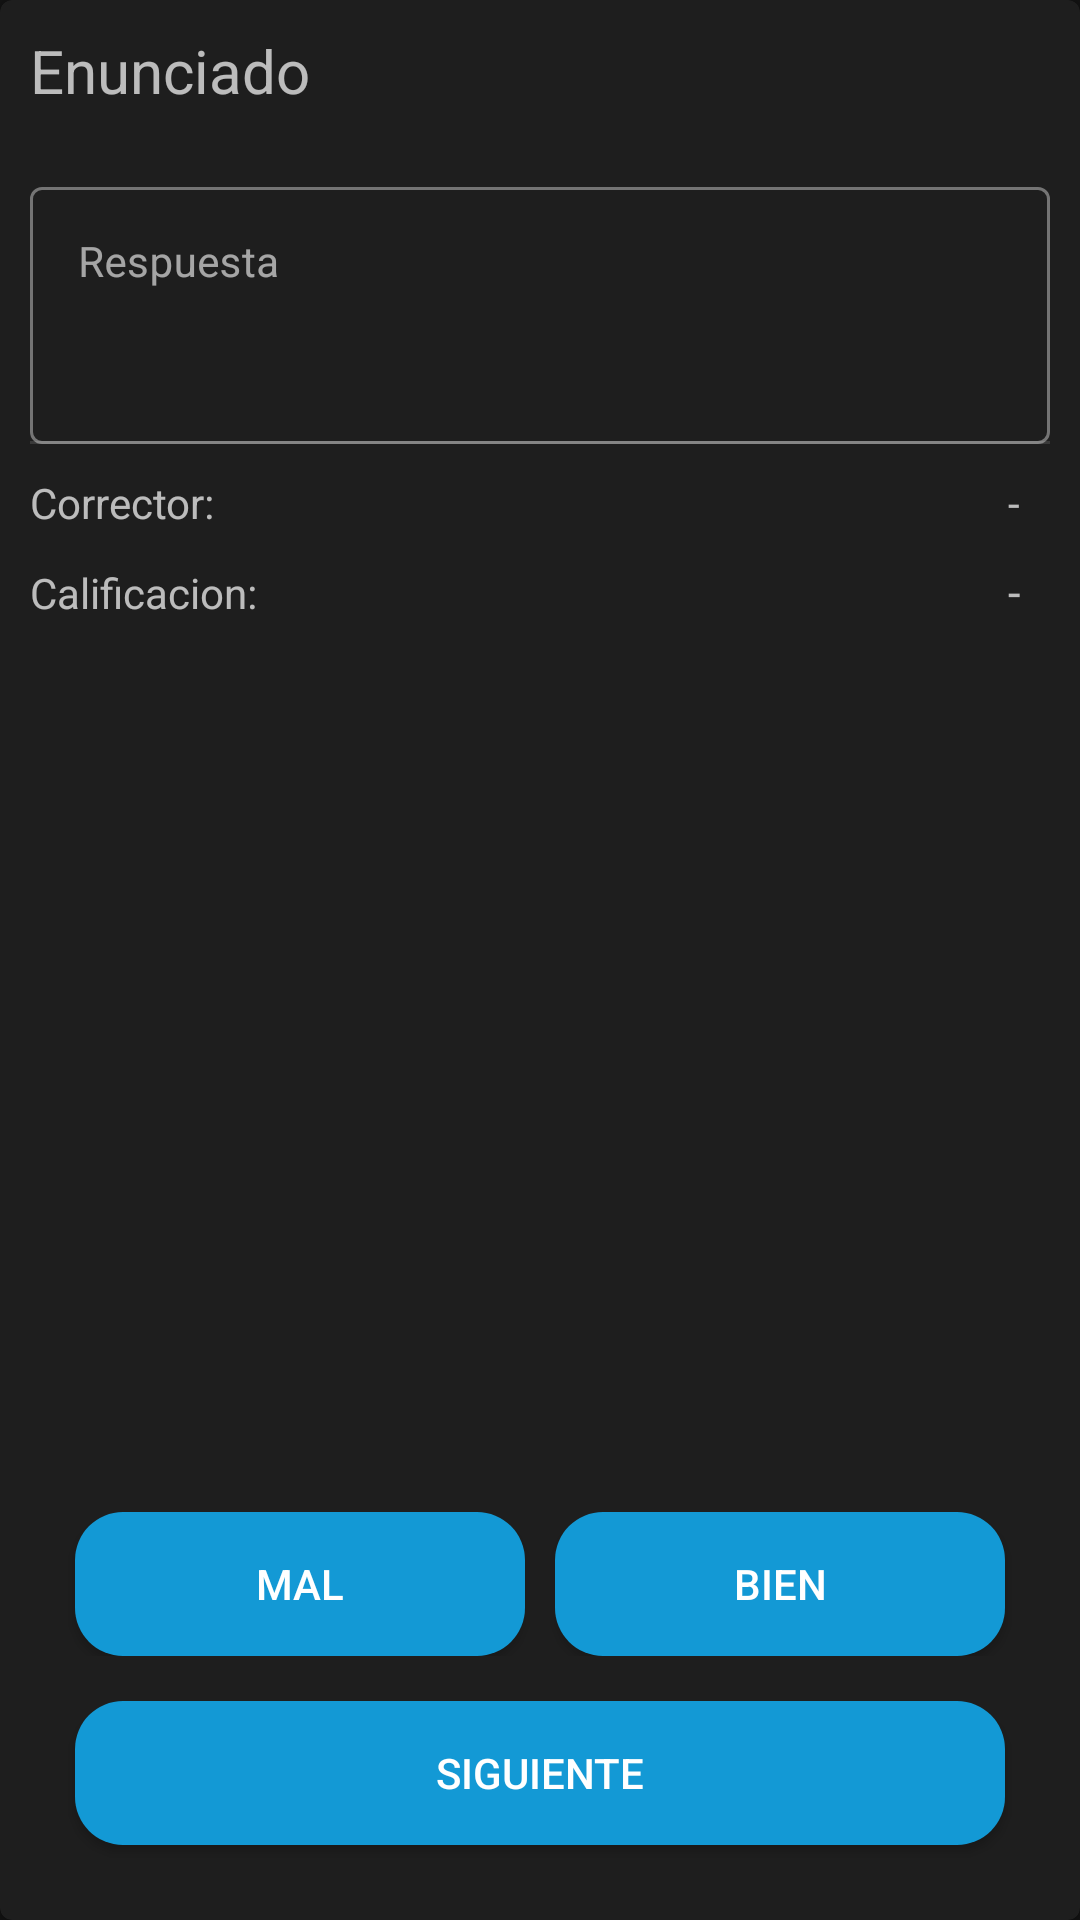

Reconstruct the res/layout file that produces this screen, plus the resources it refers to.
<!-- AndroidManifest.xml: application theme Theme.Ubademy_mobile -->
<!-- res/layout/fragment_consgina.xml -->
<?xml version="1.0" encoding="utf-8"?>
<com.google.android.material.card.MaterialCardView
    xmlns:android="http://schemas.android.com/apk/res/android"
    xmlns:app="http://schemas.android.com/apk/res-auto"
    android:id="@+id/Card"
    android:layout_width="match_parent"
    android:layout_height="match_parent"
    android:checkable="false"
    android:clickable="false"
    android:focusable="false"
    android:layout_marginVertical="5dp"
    android:transitionName='@string/consignas_transition_name'>

    <androidx.constraintlayout.widget.ConstraintLayout
        xmlns:tools="http://schemas.android.com/tools"
        android:layout_width="match_parent"
        android:layout_height="match_parent"
        android:orientation="vertical"
        tools:context=".Fragments.ConsginaFragment">

        <TextView
            android:id="@+id/TxTEnunciado"
            android:layout_width="match_parent"
            android:layout_height="wrap_content"
            android:text="Enunciado"
            android:textSize="20dp"
            android:layout_marginVertical="10dp"
            android:layout_marginHorizontal="10dp"

            app:layout_constraintTop_toTopOf="parent"/>

        <com.google.android.material.textfield.TextInputLayout
            android:id="@+id/txtInputRespuesta"
            android:layout_width="match_parent"
            android:layout_height="wrap_content"
            android:backgroundTint="@color/color_primary"
            style="@style/Widget.MaterialComponents.TextInputLayout.OutlinedBox"

            android:layout_marginHorizontal="10dp"
            android:layout_marginVertical="20dp"
            app:layout_constraintTop_toBottomOf="@id/TxTEnunciado"
            >

                <com.google.android.material.textfield.TextInputEditText

                    android:layout_width="match_parent"
                    android:layout_height="match_parent"
                    android:gravity="top"
                    android:hint="Respuesta"
                    android:inputType="none"
                    android:maxLines="10"
                    android:minLines="3"
                    android:textSize="14sp" />

        </com.google.android.material.textfield.TextInputLayout>

        <LinearLayout
            android:id="@+id/correctorContainer"
            android:layout_width="match_parent"
            android:layout_height="wrap_content"
            android:orientation="horizontal"
            android:layout_marginTop="10dp"
            app:layout_constraintTop_toBottomOf="@id/txtInputRespuesta"
            >
            <TextView
                android:layout_width="0dp"
                android:layout_weight="1"
                android:layout_height="wrap_content"
                android:text="Corrector:"
                android:layout_marginHorizontal="10dp"/>
            <TextView
                android:id="@+id/corrector"
                android:layout_width="0dp"
                android:layout_weight="2"
                android:layout_height="wrap_content"
                android:text="-"
                android:gravity="end"
                android:paddingHorizontal="20dp"/>

        </LinearLayout>

        <LinearLayout
            android:id="@+id/calificacionContainer"
            android:layout_width="match_parent"
            android:layout_height="wrap_content"
            android:orientation="horizontal"
            android:layout_marginVertical="10dp"
            app:layout_constraintTop_toBottomOf="@+id/correctorContainer"
            >
            <TextView
                android:layout_width="0dp"
                android:layout_weight="1"
                android:layout_height="wrap_content"
                android:text="Calificacion:"
                android:layout_marginHorizontal="10dp"/>
            <TextView
                android:id="@+id/calificacion"
                android:layout_width="0dp"
                android:layout_weight="2"
                android:layout_height="wrap_content"
                android:textSize="15dp"
                android:text="-"
                android:gravity="end"
                android:paddingHorizontal="20dp"
                />

        </LinearLayout>

        <View
            android:id="@+id/divider2"
            android:layout_width="match_parent"
            android:layout_height="1dp"
            android:background="?android:attr/listDivider"

            app:layout_constraintBottom_toTopOf="@id/correctorContainer"
            android:layout_marginHorizontal="10dp"
            android:layout_marginVertical="10dp"
            />

        <LinearLayout
            android:id="@+id/botonera"
            android:layout_width="match_parent"
            android:layout_height="wrap_content"
            android:orientation="vertical"
            app:layout_constraintBottom_toBottomOf="parent"
            android:layout_margin="20dp"
            >

            <LinearLayout
                android:id="@+id/botoneraAdmin"
                android:layout_width="match_parent"
                android:layout_height="wrap_content"
                android:orientation="horizontal"
                android:layout_marginVertical="10dp"
                >

                <Button
                    android:id="@+id/BtnDesaprobar"
                    android:layout_width="0dp"
                    android:layout_weight="1"
                    android:layout_height="wrap_content"
                    android:text="Mal"
                    android:layout_marginHorizontal="5dp"
                    android:background="@drawable/button_rounded"
                    android:visibility="visible"
                    android:clickable="true"
                    />

                <Button
                    android:id="@+id/BtnAprobar"
                    android:layout_width="0dp"
                    android:layout_weight="1"
                    android:layout_height="wrap_content"

                    android:background="@drawable/button_rounded"
                    android:text="Bien"
                    android:layout_marginHorizontal="5dp"
                    android:visibility="visible"
                    android:clickable="true"
                    />
            </LinearLayout>

            <Button
                android:id="@+id/BtnSiguiente"
                android:layout_width="match_parent"
                android:layout_height="wrap_content"
                android:text="Siguiente"
                android:visibility="visible"
                android:background="@drawable/button_rounded"
                android:layout_margin="5dp"

                />
        </LinearLayout>
    </androidx.constraintlayout.widget.ConstraintLayout>
</com.google.android.material.card.MaterialCardView>
<!-- resources referenced by this layout -->
<resources>
  <color name="color_primary">#1399D5</color>
  <!-- drawable button_rounded (drawable) -->
  <?xml version="1.0" encoding="utf-8"?>
  <shape xmlns:android="http://schemas.android.com/apk/res/android">
      <corners android:radius="16dp"/>
      <solid android:color="@color/color_primary" />
  </shape>
  <string name="consignas_transition_name">CONSIGNAS_TRANSITION_NAME</string>
  <style name="Theme.Ubademy_mobile" parent="Theme.MaterialComponents.NoActionBar">
          
          <item name="colorPrimary">@color/color_primary</item>
          <item name="colorPrimaryVariant">@color/color_tertiary</item>
          <item name="colorOnPrimary">@color/white</item>
          
          <item name="colorSecondary">@color/color_secondary</item>
          <item name="colorSecondaryVariant">@color/color_background</item>
          <item name="colorOnSecondary">@color/cardview_dark_background</item>
          
          <item name="android:statusBarColor" tools:targetApi="l">?attr/colorPrimaryVariant</item>
          
      </style>
  <color name="color_tertiary">#C1E0F2</color>
  <color name="white">#FFFFFF</color>
  <color name="color_secondary">#82C1E7</color>
  <color name="color_background">#202732</color>
</resources>
